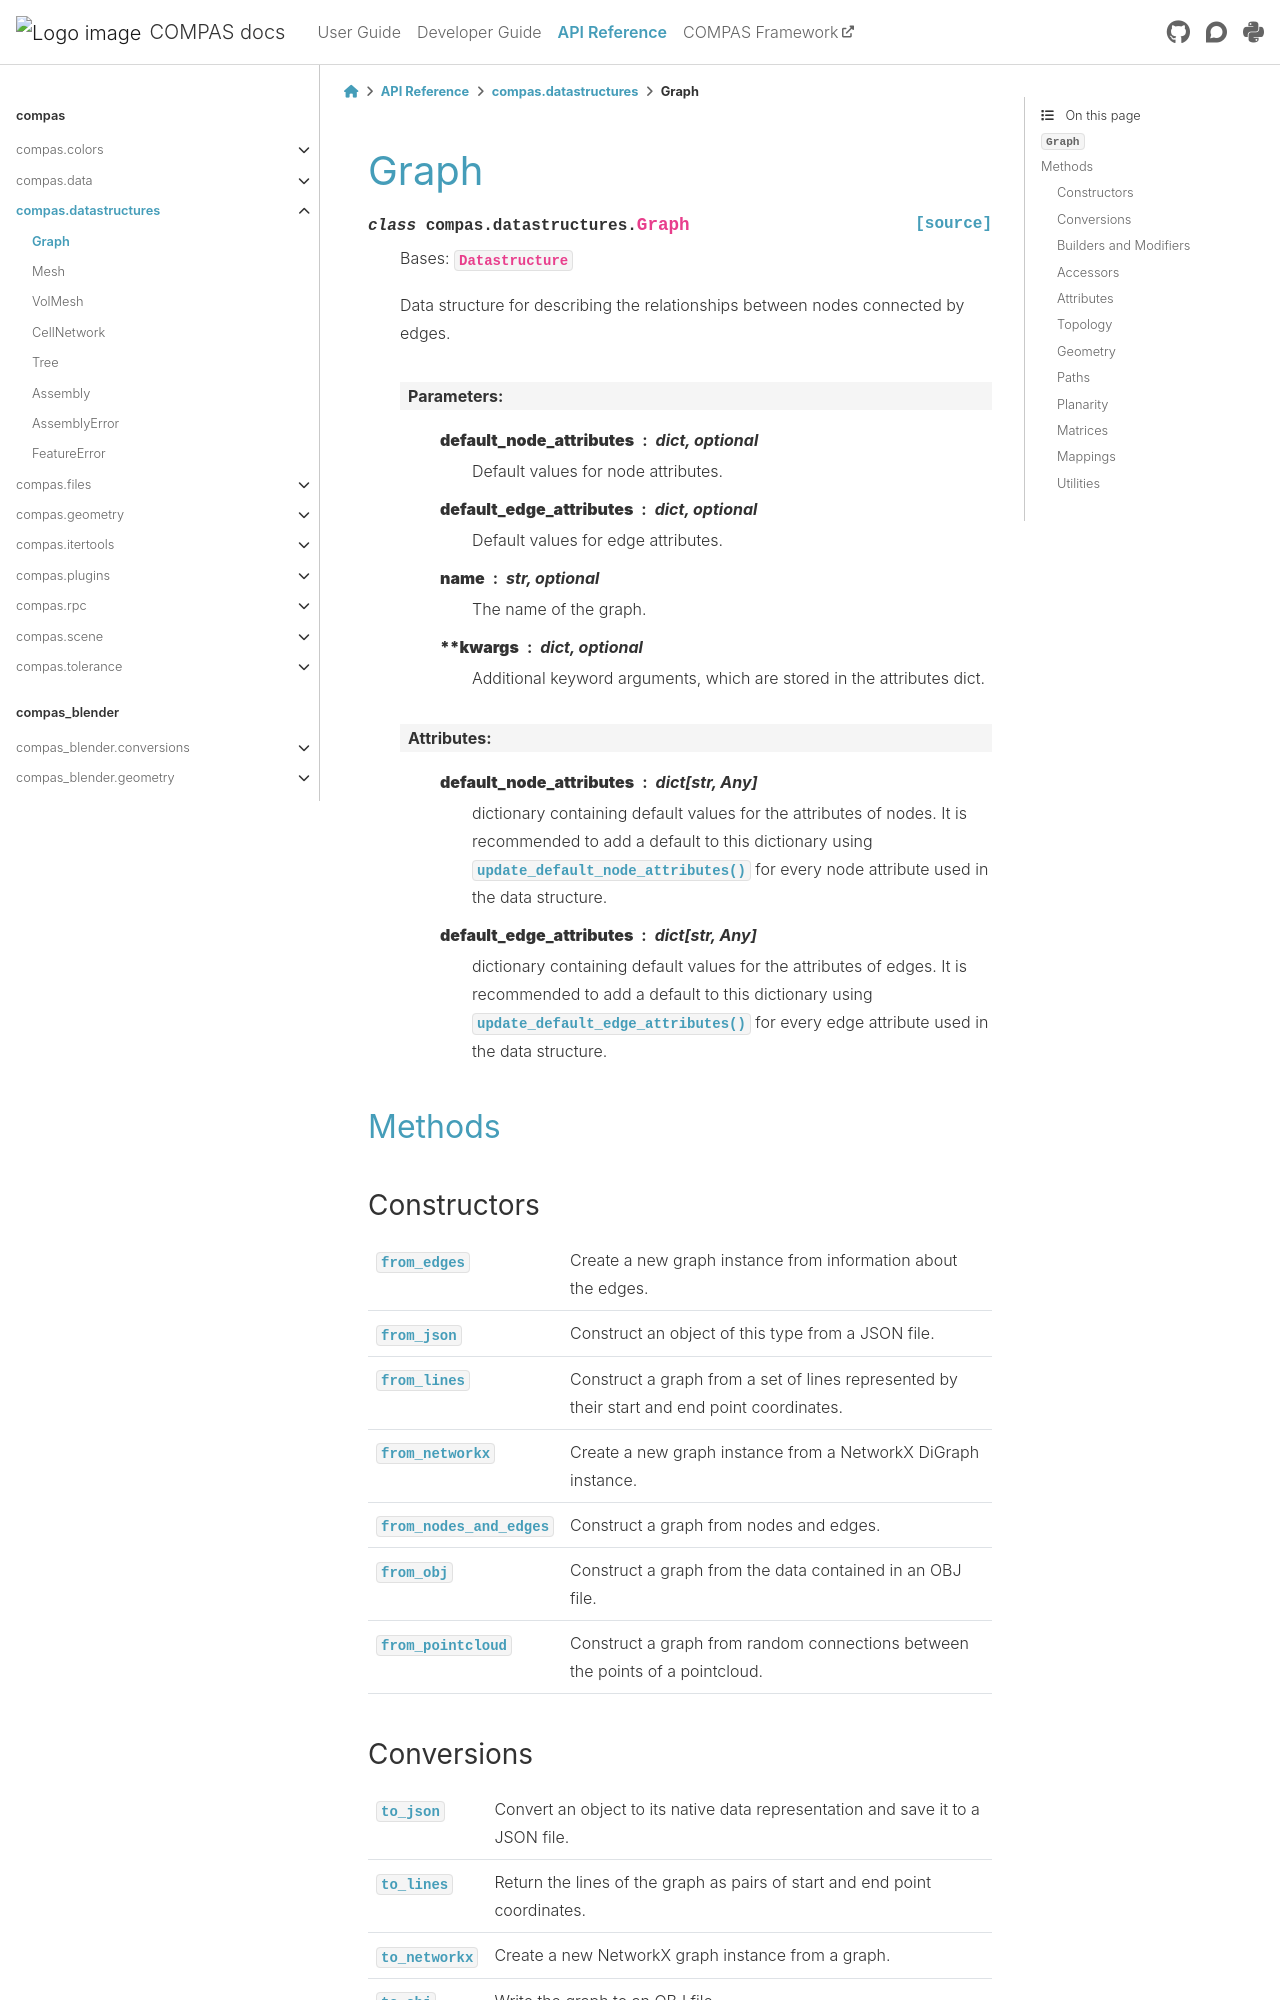

repository: compas-dev/compas · page: 2.16.0/api/compas.datastructures.Graph.html · generator: sphinx

******************************************************************************
Graph
******************************************************************************

.. currentmodule:: compas.datastructures

.. autoclass:: Graph

Methods
=======

Constructors
------------

.. autosummary::
    :toctree: generated/
    :nosignatures:

    ~Graph.from_edges
    ~Graph.from_json
    ~Graph.from_lines
    ~Graph.from_networkx
    ~Graph.from_nodes_and_edges
    ~Graph.from_obj
    ~Graph.from_pointcloud

Conversions
-----------

.. autosummary::
    :toctree: generated/
    :nosignatures:

    ~Graph.to_json
    ~Graph.to_lines
    ~Graph.to_networkx
    ~Graph.to_obj
    ~Graph.to_points

Builders and Modifiers
----------------------

.. autosummary::
    :toctree: generated/
    :nosignatures:

    ~Graph.add_edge
    ~Graph.add_node
    ~Graph.delete_edge
    ~Graph.delete_node
    ~Graph.join_edges
    ~Graph.split_edge
